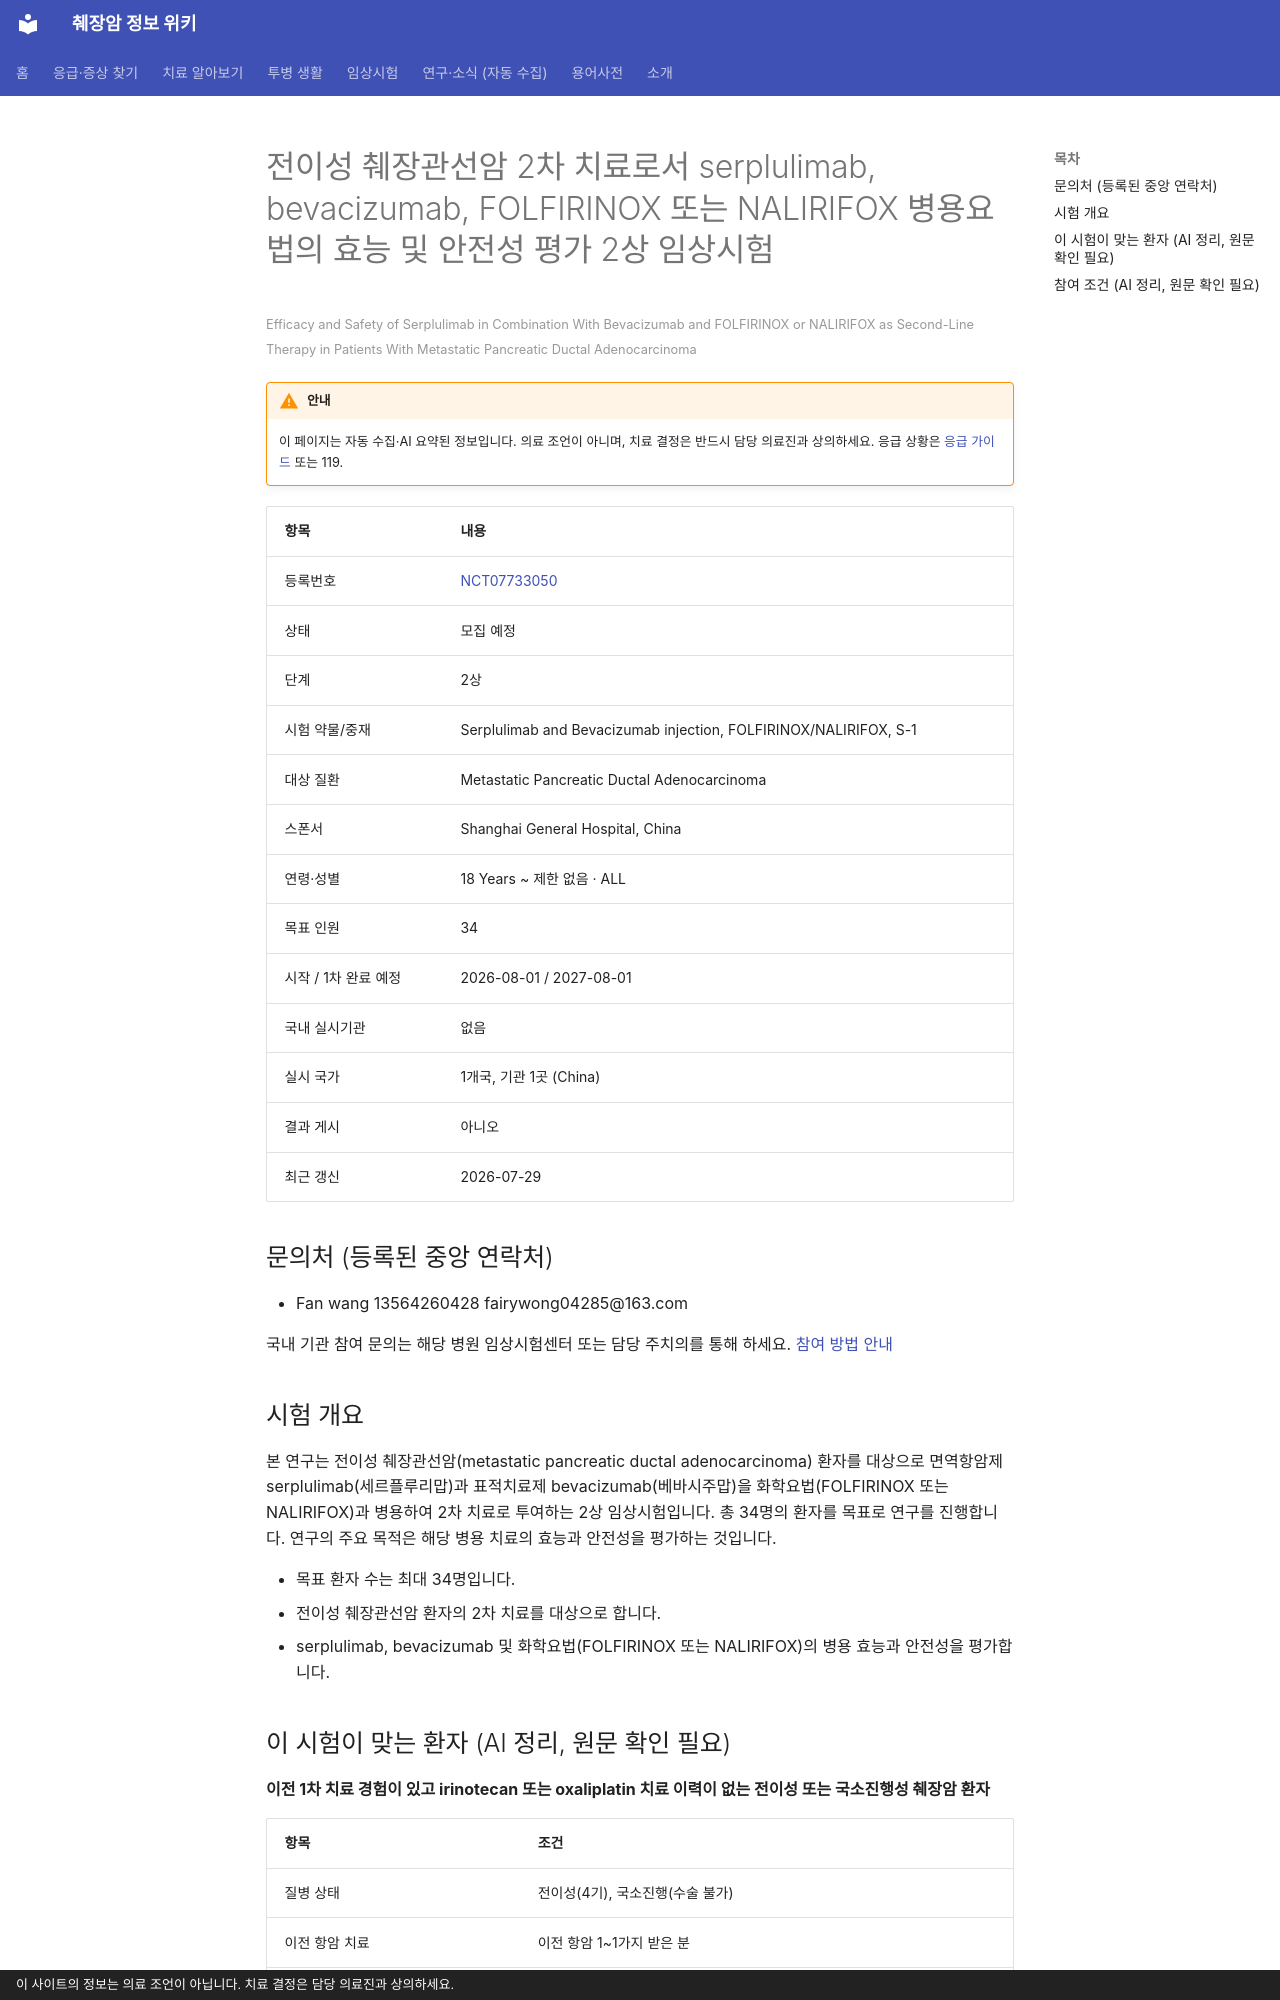

repository: hizorro88-rgb/papersearcher · page: _generated/trials/NCT07733050/index.html · generator: mkdocs · copyright: 이 사이트의 정보는 의료 조언이 아닙니다. 치료 결정은 담당 의료진과 상의하세요.

---
title: "NCT07733050 전이성 췌장관선암 2차 치료로서 serplulimab, bevacizumab, FOLFIRINOX 또는 N…"
description: "2상 · 모집 예정"
comments: true
search:
  boost: 0.4
---

# 전이성 췌장관선암 2차 치료로서 serplulimab, bevacizumab, FOLFIRINOX 또는 NALIRIFOX 병용요법의 효능 및 안전성 평가 2상 임상시험

<small>Efficacy and Safety of Serplulimab in Combination With Bevacizumab and FOLFIRINOX or NALIRIFOX as Second-Line Therapy in Patients With Metastatic Pancreatic Ductal Adenocarcinoma</small>

!!! warning "안내"
    이 페이지는 자동 수집·AI 요약된 정보입니다. 의료 조언이 아니며, 치료 결정은 반드시 담당 의료진과 상의하세요. 응급 상황은 [응급 가이드](../../guides/emergency/index.md) 또는 119.

| 항목 | 내용 |
|---|---|
| 등록번호 | [NCT07733050](https://clinicaltrials.gov/study/NCT07733050) |
| 상태 | 모집 예정 |
| 단계 | 2상 |
| 시험 약물/중재 | Serplulimab and Bevacizumab injection, FOLFIRINOX/NALIRIFOX, S-1 |
| 대상 질환 | Metastatic Pancreatic Ductal Adenocarcinoma |
| 스폰서 | Shanghai General Hospital, China |
| 연령·성별 | 18 Years ~ 제한 없음 · ALL |
| 목표 인원 | 34 |
| 시작 / 1차 완료 예정 | 2026-08-01 / 2027-08-01 |
| 국내 실시기관 | 없음 |
| 실시 국가 | 1개국, 기관 1곳 (China) |
| 결과 게시 | 아니오 |
| 최근 갱신 | 2026-07-29 |

## 문의처 (등록된 중앙 연락처)

- Fan wang 13564260428 fairywong04285@163.com

국내 기관 참여 문의는 해당 병원 임상시험센터 또는 담당 주치의를 통해 하세요. [참여 방법 안내](../../guides/trials/how-to-apply.md)

## 시험 개요

본 연구는 전이성 췌장관선암(metastatic pancreatic ductal adenocarcinoma) 환자를 대상으로 면역항암제 serplulimab(세르플루리맙)과 표적치료제 bevacizumab(베바시주맙)을 화학요법(FOLFIRINOX 또는 NALIRIFOX)과 병용하여 2차 치료로 투여하는 2상 임상시험입니다. 총 34명의 환자를 목표로 연구를 진행합니다. 연구의 주요 목적은 해당 병용 치료의 효능과 안전성을 평가하는 것입니다.

- 목표 환자 수는 최대 34명입니다.
- 전이성 췌장관선암 환자의 2차 치료를 대상으로 합니다.
- serplulimab, bevacizumab 및 화학요법(FOLFIRINOX 또는 NALIRIFOX)의 병용 효능과 안전성을 평가합니다.

## 이 시험이 맞는 환자 (AI 정리, 원문 확인 필요)

**이전 1차 치료 경험이 있고 irinotecan 또는 oxaliplatin 치료 이력이 없는 전이성 또는 국소진행성 췌장암 환자**

| 항목 | 조건 |
|---|---|
| 질병 상태 | 전이성(4기), 국소진행(수술 불가) |
| 이전 항암 치료 | 이전 항암 1~1가지 받은 분 |
| 받았으면 참여 불가 | 이리노테칸, 탁산(아브락산 등), 면역항암제 |
| ECOG 수행능력 | 1 이하 |
| 측정 가능 병변 | 필요 |

주요 제외 기준: 조절되지 않는 중추신경계(CNS) 전이 · 최근 6개월 이내 심장 질환 병력 · 5년 이내 다른 암 병력 · 면역항암제 또는 베바시주맙 치료 이력

내 상황에 맞는지 한 번에 보려면 [맞춤 임상시험 찾기](../../guides/trials/finder.md).
